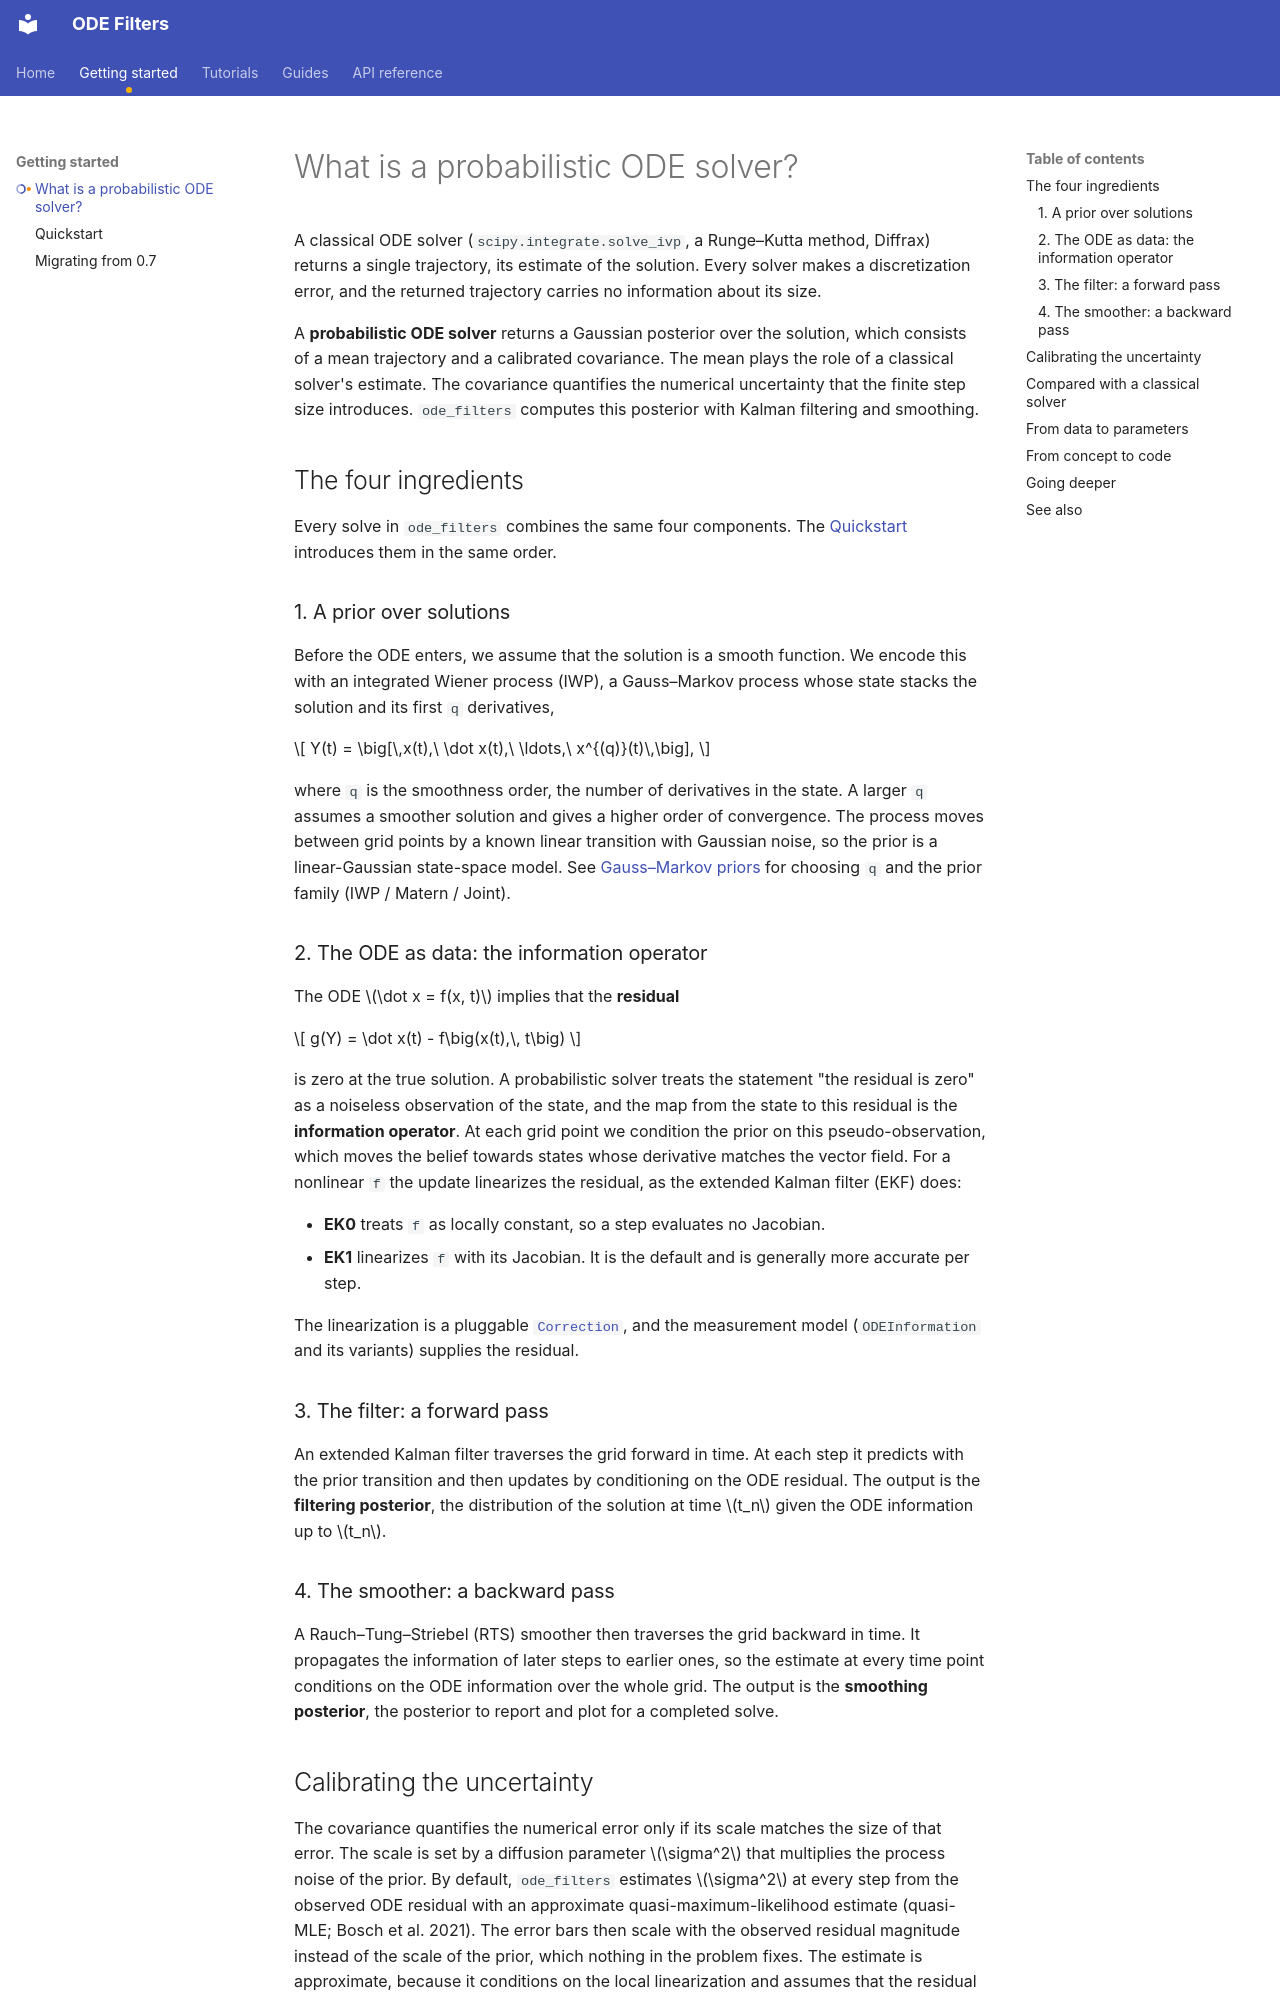

repository: paufisch/ode_filters · page: probabilistic-ode-solvers/index.html · generator: mkdocs

# What is a probabilistic ODE solver?

A classical ODE solver (`scipy.integrate.solve_ivp`, a Runge–Kutta method, Diffrax)
returns a single trajectory, its estimate of the solution. Every solver makes a
discretization error, and the returned trajectory carries no information about
its size.

A **probabilistic ODE solver** returns a Gaussian posterior over the solution,
which consists of a mean trajectory and a calibrated covariance. The mean plays
the role of a classical solver's estimate. The covariance quantifies the
numerical uncertainty that the finite step size introduces. `ode_filters`
computes this posterior with Kalman filtering and smoothing.

## The four ingredients

Every solve in `ode_filters` combines the same four components. The
[Quickstart](examples/quickstart.ipynb) introduces them in the same order.

### 1. A prior over solutions

Before the ODE enters, we assume that the solution is a smooth function. We
encode this with an integrated Wiener process (IWP), a Gauss–Markov process
whose state stacks the solution and its first `q` derivatives,

$$ Y(t) = \big[\,x(t),\ \dot x(t),\ \ldots,\ x^{(q)}(t)\,\big], $$

where `q` is the smoothness order, the number of derivatives in the state. A
larger `q` assumes a smoother solution and gives a higher order of convergence.
The process moves between grid points by a known linear transition with
Gaussian noise, so the prior is a linear-Gaussian state-space model. See
[Gauss–Markov priors](how-to-choose.md) for choosing `q` and the prior family
(IWP / Matern / Joint).

### 2. The ODE as data: the information operator

The ODE $\dot x = f(x, t)$ implies that the **residual**

$$ g(Y) = \dot x(t) - f\big(x(t),\, t\big) $$

is zero at the true solution. A probabilistic solver treats the statement "the
residual is zero" as a noiseless observation of the state, and the map from the
state to this residual is the **information operator**. At each grid point we
condition the prior on this pseudo-observation, which moves the belief towards
states whose derivative matches the vector field. For a nonlinear `f` the
update linearizes the residual, as the extended Kalman filter (EKF) does:

- **EK0** treats `f` as locally constant, so a step evaluates no Jacobian.
- **EK1** linearizes `f` with its Jacobian. It is the default and is generally
  more accurate per step.

The linearization is a pluggable [`Correction`](corrections.md), and the
measurement model (`ODEInformation` and its variants) supplies the residual.

### 3. The filter: a forward pass

An extended Kalman filter traverses the grid forward in time. At each step it
predicts with the prior transition and then updates by conditioning on the ODE
residual. The output is the **filtering posterior**, the distribution of the
solution at time $t_n$ given the ODE information up to $t_n$.

### 4. The smoother: a backward pass

A Rauch–Tung–Striebel (RTS) smoother then traverses the grid backward in time.
It propagates the information of later steps to earlier ones, so the estimate at
every time point conditions on the ODE information over the whole grid. The
output is the **smoothing posterior**, the posterior to report and plot for a
completed solve.
